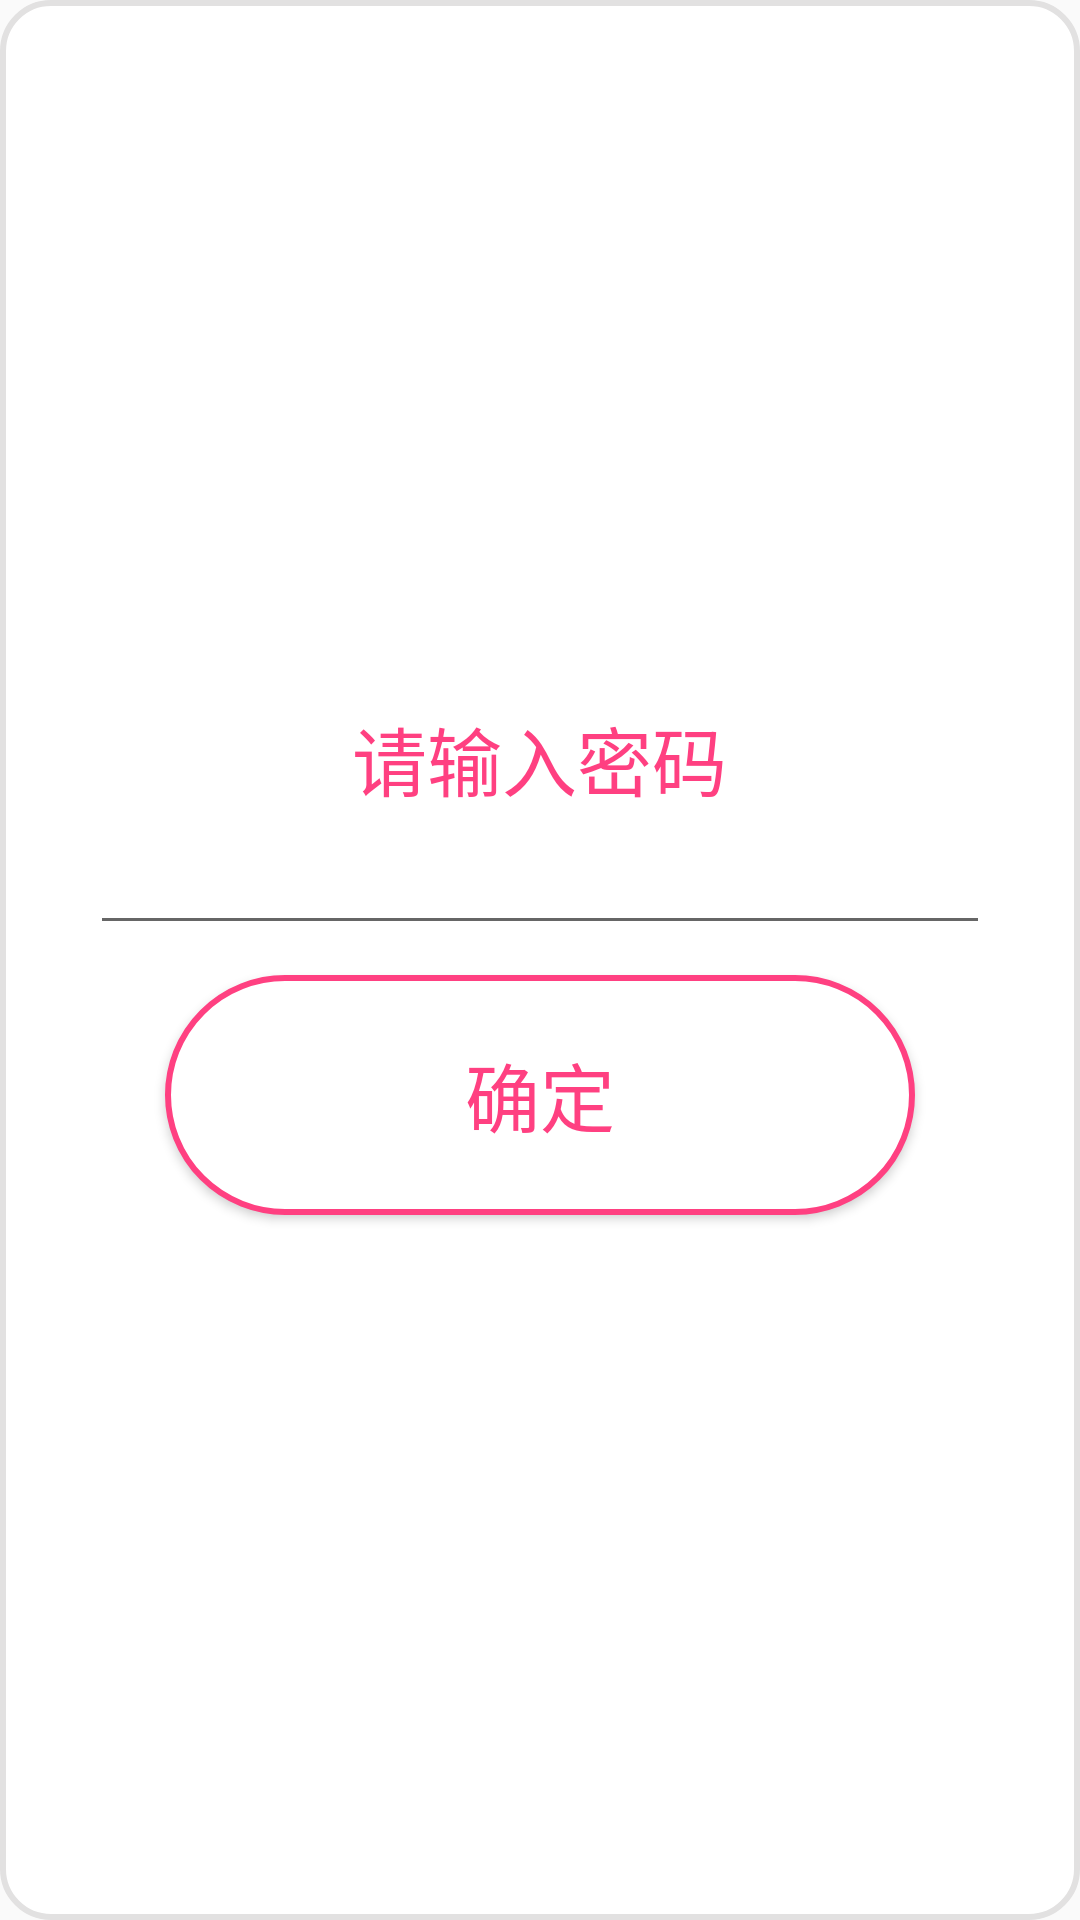

Android layout source for this screen:
<!-- AndroidManifest.xml: application theme Theme.AppCompat.Light.NoActionBar -->
<!-- res/layout/password_popu_layout.xml -->
<?xml version="1.0" encoding="utf-8"?>
<LinearLayout xmlns:android="http://schemas.android.com/apk/res/android"
    android:layout_width="match_parent"
    android:layout_height="match_parent"
    android:padding="20dp"
    android:background="@drawable/tv_isplay_bj"
    android:gravity="center"
    android:orientation="vertical">
    <TextView
        android:layout_width="wrap_content"
        android:layout_height="wrap_content"
        android:textSize="25dp"
        android:textColor="@color/colorAccent"
        android:text="请输入密码"/>
    <EditText
        android:layout_width="300dp"
        android:layout_height="wrap_content"
        android:inputType="textPassword"
        android:id="@+id/et_password_popu"
        android:gravity="center"
        android:textColor="@color/colorAccent"
        android:textSize="20dp"/>
    <Button
        android:layout_width="250dp"
        android:layout_height="80dp"
        android:textSize="25dp"
        android:id="@+id/bt_password_popu_confirm"
        android:layout_marginTop="10dp"
        android:textColor="@color/colorAccent"
        android:background="@drawable/bt_purchange_bj"
        android:text="确定"/>
</LinearLayout>
<!-- resources referenced by this layout -->
<resources>
  <color name="colorAccent">#FF4081</color>
  <!-- drawable bt_purchange_bj (drawable) -->
  <?xml version="1.0" encoding="utf-8"?>
  <selector xmlns:android="http://schemas.android.com/apk/res/android">
      <item android:state_pressed="true">
          <shape>
              <corners android:radius="40dp"/>
              <solid android:color="@color/colorAccent_hui"/>
              <stroke android:width="2dp" android:color="@color/white"/>
          </shape>
      </item>
      <item android:state_pressed="false" >
          <shape>
              <corners android:radius="40dp"/>
              <solid android:color="@color/white"/>
              <stroke android:width="2dp" android:color="@color/colorAccent"/>
          </shape>
      </item>
  </selector>
  <!-- drawable tv_isplay_bj (drawable) -->
  <?xml version="1.0" encoding="utf-8"?>
  <shape xmlns:android="http://schemas.android.com/apk/res/android">
      <corners android:radius="16dp"/>
      <solid android:color="@color/white"/>
      <stroke android:width="2dp" android:color="@color/gray"/>
  </shape>
  <color name="colorAccent_hui">#fdbdc8</color>
  <color name="white">#ffffff</color>
  <color name="gray">#e2e1e1</color>
</resources>
